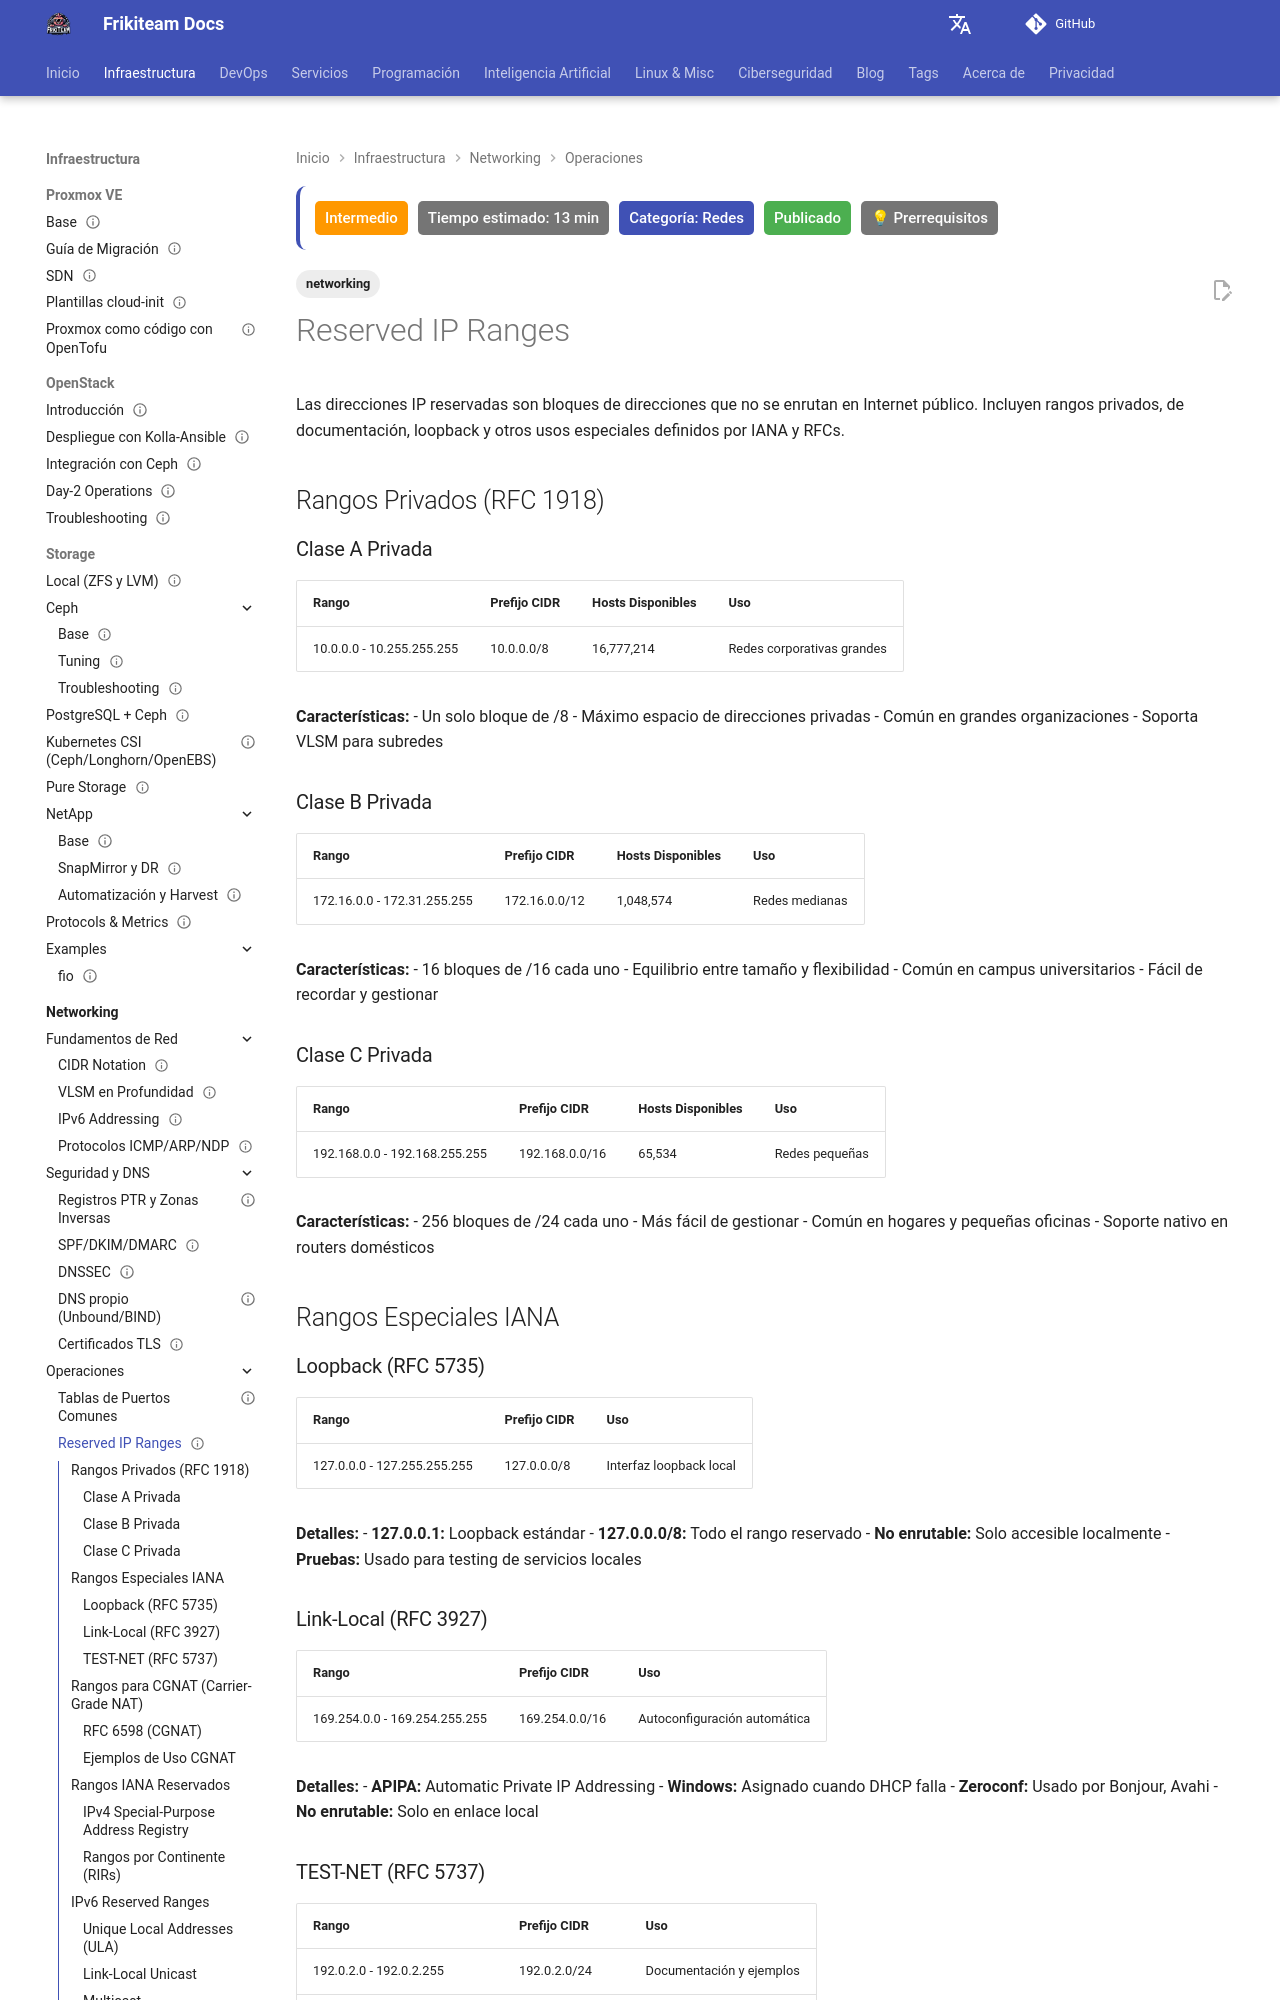

repository: rasty94/Frikiteam-docs · page: doc/networking/reserved_ip_ranges/index.html · generator: mkdocs

---
title: Reserved IP Ranges
tags: ['networking']
description: Bloques de direcciones privadas (RFC 1918), de documentación y reservadas (CG-NAT, Loopback).
updated: 2026-10-11
difficulty: intermediate
estimated_time: 13 min
category: Redes
status: published
last_reviewed: 2026-10-11
prerequisites:
  - "Conocimientos básicos de DevOps"
  - "Fundamentos de redes"
reviewers: ["@rasty94"]
contributors: ["@rasty94"]
---

# Reserved IP Ranges

Las direcciones IP reservadas son bloques de direcciones que no se enrutan en Internet público. Incluyen rangos privados, de documentación, loopback y otros usos especiales definidos por IANA y RFCs.

## Rangos Privados (RFC 1918)

### Clase A Privada

| Rango | Prefijo CIDR | Hosts Disponibles | Uso |
|-------|--------------|-------------------|-----|
| 10.0.0.0 - 10.255.255.255 | 10.0.0.0/8 | 16,777,214 | Redes corporativas grandes |

**Características:**
- Un solo bloque de /8
- Máximo espacio de direcciones privadas
- Común en grandes organizaciones
- Soporta VLSM para subredes

### Clase B Privada

| Rango | Prefijo CIDR | Hosts Disponibles | Uso |
|-------|--------------|-------------------|-----|
| 172.16.0.0 - 172.31.255.255 | 172.16.0.0/12 | 1,048,574 | Redes medianas |

**Características:**
- 16 bloques de /16 cada uno
- Equilibrio entre tamaño y flexibilidad
- Común en campus universitarios
- Fácil de recordar y gestionar

### Clase C Privada

| Rango | Prefijo CIDR | Hosts Disponibles | Uso |
|-------|--------------|-------------------|-----|
| 192.168.0.0 - 192.168.255.255 | 192.168.0.0/16 | 65,534 | Redes pequeñas |

**Características:**
- 256 bloques de /24 cada uno
- Más fácil de gestionar
- Común en hogares y pequeñas oficinas
- Soporte nativo en routers domésticos

## Rangos Especiales IANA

### Loopback (RFC 5735)

| Rango | Prefijo CIDR | Uso |
|-------|--------------|-----|
| 127.0.0.0 - 127.255.255.255 | 127.0.0.0/8 | Interfaz loopback local |

**Detalles:**
- **127.0.0.1:** Loopback estándar
- **127.0.0.0/8:** Todo el rango reservado
- **No enrutable:** Solo accesible localmente
- **Pruebas:** Usado para testing de servicios locales
